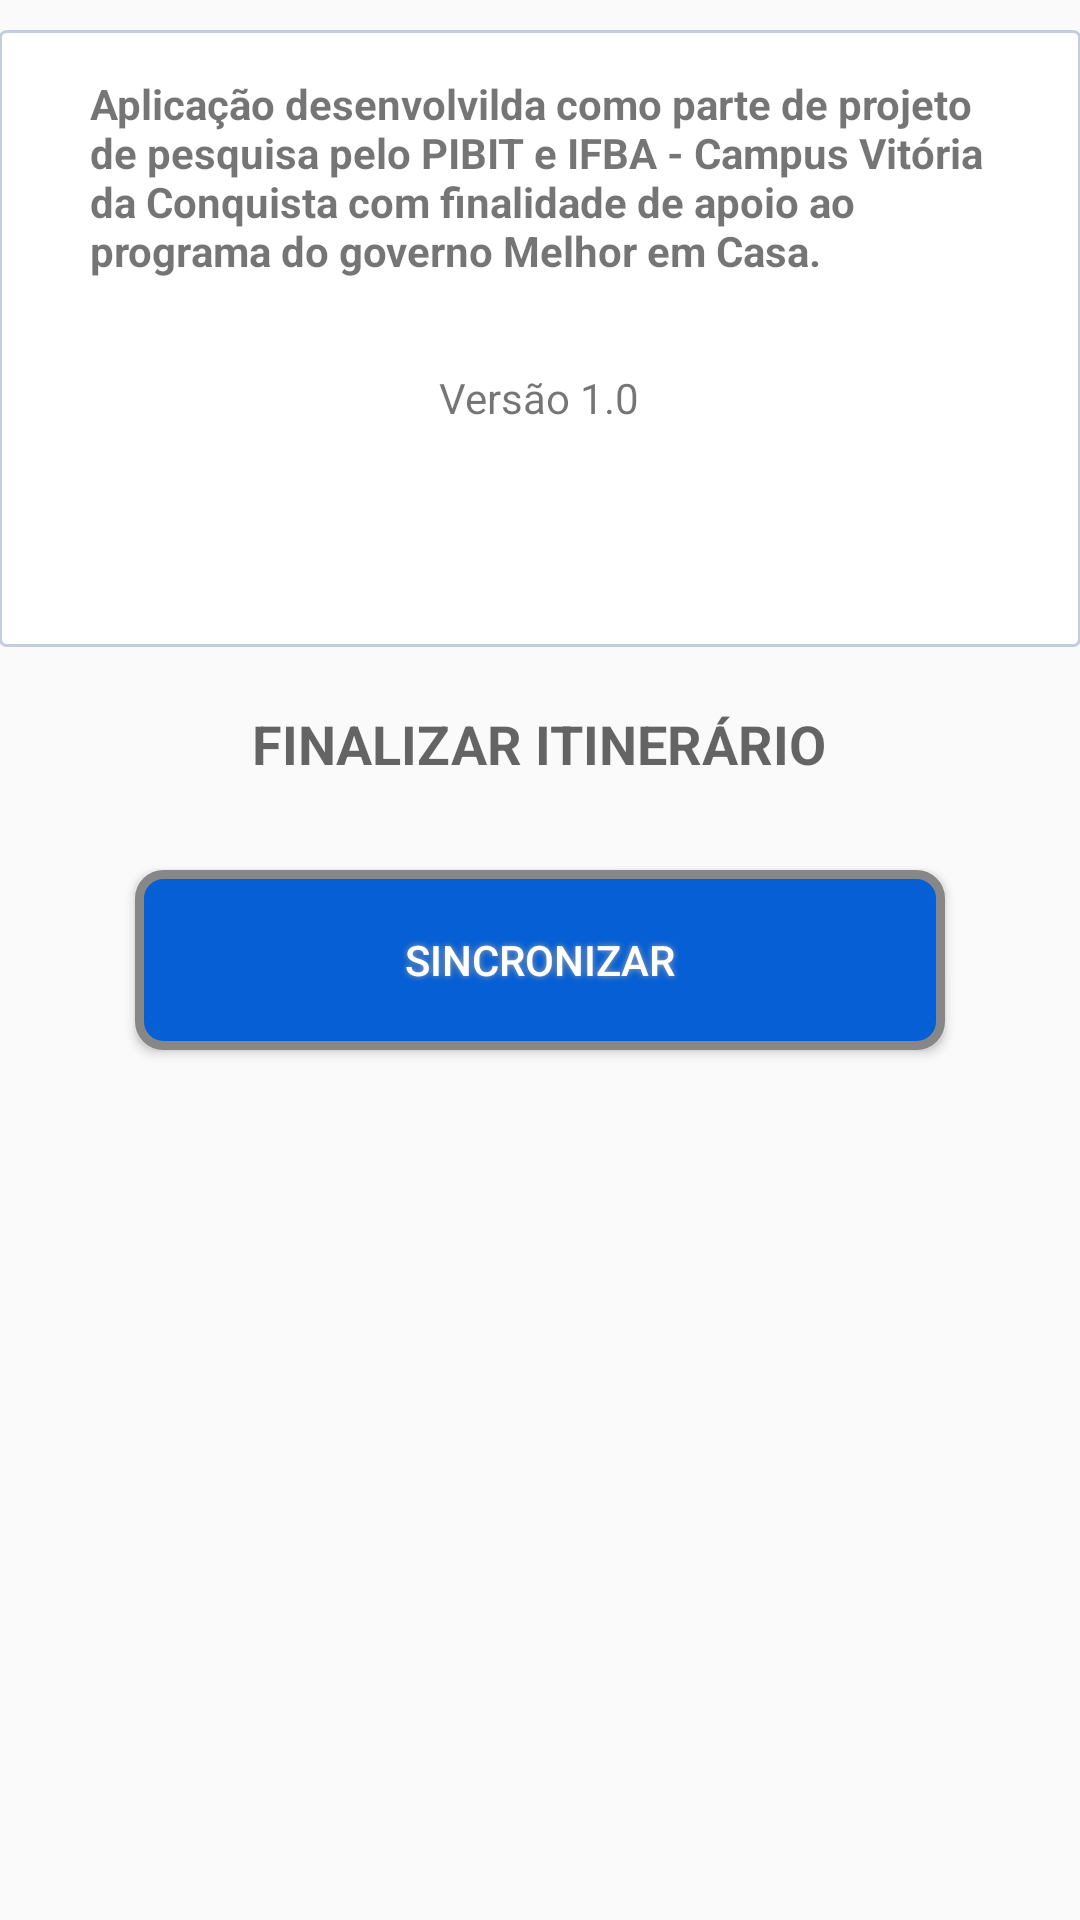

Layout XML and referenced resources for this Android screen:
<!-- AndroidManifest.xml: application theme CustomActionBarTheme -->
<!-- res/layout/activity_configuracoes.xml -->
<RelativeLayout xmlns:android="http://schemas.android.com/apk/res/android"
    xmlns:tools="http://schemas.android.com/tools" android:layout_width="match_parent"
    android:layout_height="match_parent" android:paddingLeft="@dimen/activity_horizontal_margin"
    android:paddingRight="@dimen/activity_horizontal_margin"
    android:paddingTop="@dimen/activity_vertical_margin"
    android:paddingBottom="@dimen/activity_vertical_margin"
    tools:context="br.com.ifbavca.saudemovel.Configuracoes">

    <RelativeLayout
        android:layout_width="match_parent"
        android:layout_height="match_parent"
        android:id="@+id/relativeLayout"
        android:layout_below="@+id/imageView2"
        android:background="@drawable/border"
        android:layout_marginTop="10dp"
        android:layout_above="@+id/textView11">

        <TextView
            android:layout_width="300dp"
            android:layout_height="wrap_content"
            android:textAppearance="?android:attr/textAppearanceSmall"
            android:text="Aplicação desenvolvilda como parte de projeto de pesquisa pelo PIBIT e IFBA - Campus Vitória da Conquista com finalidade de apoio ao programa do governo Melhor em Casa."
            android:id="@+id/textView12"
            android:layout_alignParentTop="true"
            android:layout_centerHorizontal="true"
            android:layout_marginTop="10dp"
            android:singleLine="false"
            android:textStyle="bold" />

        <TextView
            android:layout_width="wrap_content"
            android:layout_height="wrap_content"
            android:textAppearance="?android:attr/textAppearanceSmall"
            android:text="Versão 1.0"
            android:id="@+id/textView14"
            android:layout_below="@+id/textView12"
            android:layout_centerHorizontal="true"
            android:layout_marginTop="30dp" />
    </RelativeLayout>

    <Button
        android:layout_width="wrap_content"
        android:layout_height="wrap_content"
        android:text="SINCRONIZAR"
        android:id="@+id/btSincronizar"
        android:background="@drawable/buttonshape"
        android:textColor="#FFFFFF"
        android:shadowColor="#A8A8A8"
        android:shadowDx="0"
        android:shadowDy="0"
        android:shadowRadius="5"
        android:layout_centerHorizontal="true"
        android:layout_marginTop="30dp"
        android:layout_centerVertical="true" />

    <TextView
        android:layout_width="wrap_content"
        android:layout_height="wrap_content"
        android:textAppearance="?android:attr/textAppearanceMedium"
        android:text="FINALIZAR ITINERÁRIO"
        android:id="@+id/textView11"
        android:textStyle="bold"
        android:layout_above="@+id/btSincronizar"
        android:layout_centerHorizontal="true"
        android:layout_marginTop="20dp" />

</RelativeLayout>
<!-- resources referenced by this layout -->
<resources>
  <!-- drawable border (drawable) -->
  <shape
      xmlns:android="http://schemas.android.com/apk/res/android"
      android:shape="rectangle"   >
  
      <solid
          android:color="#FFFFFF" >
      </solid>
  
      <stroke
          android:width="1dp"
          android:color="#C4CDE0" >
      </stroke>
  
      <padding
          android:left="5dp"
          android:top="5dp"
          android:right="5dp"
          android:bottom="5dp"    >
      </padding>
  
      <corners
          android:radius="2dp"   >
      </corners>
  
  </shape>
  <!-- drawable buttonshape (drawable) -->
  <?xml version="1.0" encoding="utf-8"?>
  <shape xmlns:android="http://schemas.android.com/apk/res/android" android:shape="rectangle" >
      <corners
          android:radius="8dp"
          />
      <solid
          android:color="#065FD4"
          />
      <padding
          android:left="0dp"
          android:top="0dp"
          android:right="0dp"
          android:bottom="0dp"
          />
      <size
          android:width="270dp"
          android:height="60dp"
          />
      <stroke
          android:width="3dp"
          android:color="#878787"
          />
  </shape>
  <style name="CustomActionBarTheme" parent="@style/Theme.AppCompat.Light">
          <item name="android:actionBarStyle">@style/MyActionBar</item>
          <item name="textColorAlertDialogListItem">@color/black</item>
          <item name="actionBarStyle">@style/MyActionBar</item>
          <item name="android:textColorPrimary">#000000</item>
      </style>
  <style name="MyActionBar" parent="@style/Widget.AppCompat.Light.ActionBar.Solid.Inverse">
          <item name="android:textSize">10sp</item>
          <item name="android:background">@color/gray_statusbar</item>
          <item name="background">@color/gray_bar</item>
      </style>
  <!-- not gathered from this repository: default colours our renderer supplied (Android Studio template values) -->
  <color name="black">#FF000000</color>
</resources>
